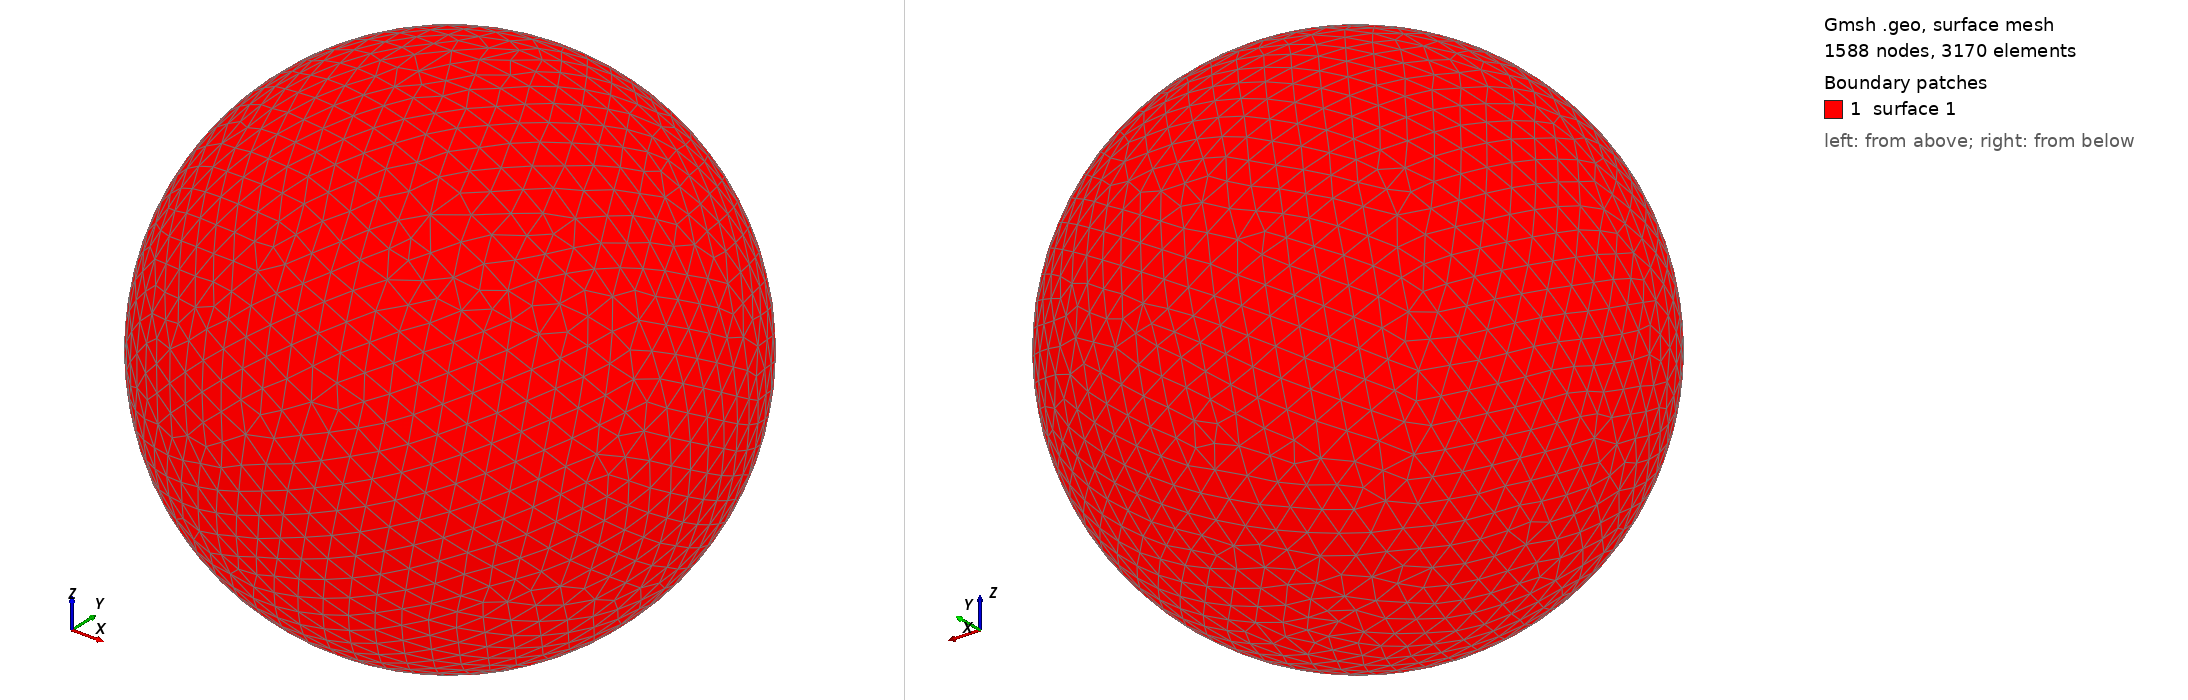

Gmsh geometry script, surface-meshed: 1588 nodes, 3170 surface elements. Boundary patches (legend numbers): 1 surface 1. Left view from above one corner, right view from below the opposite corner. The script declares no physical surfaces, so the legend lists its geometric surfaces. The drawing asked Gmsh for element sizes between 1% and 20% of the model's largest extent; the script's own settings can give other sizes.

=== shot0678.geo (drawn) ===
SetFactory("OpenCASCADE");
Point(1) = {0,0,0,0};
Sphere(1) = {0,0,0,0.00709300};
MeshSize{ PointsOf{ Surface{:}; } } = 0.000709300;
Mesh.ElementOrder=1;
Mesh.Format=39;
